Labelled photos from "images_organized", an image-classification folder in Alexr626/Warehouse-shelf-classifier. The possible labels are: empty shelf, filled shelf.

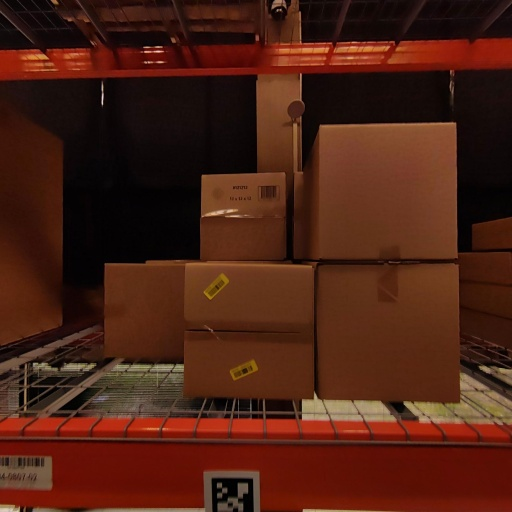
Label: filled shelf

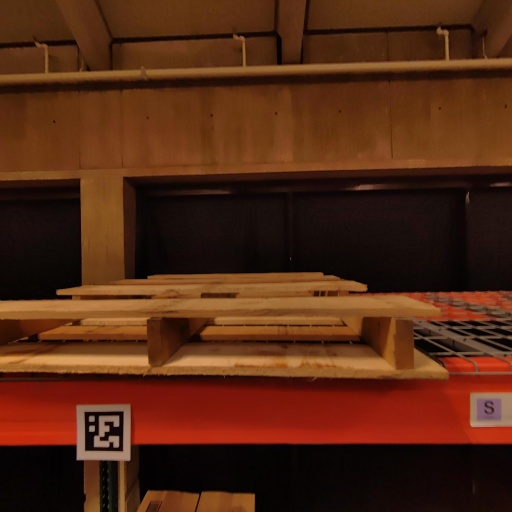
Label: empty shelf

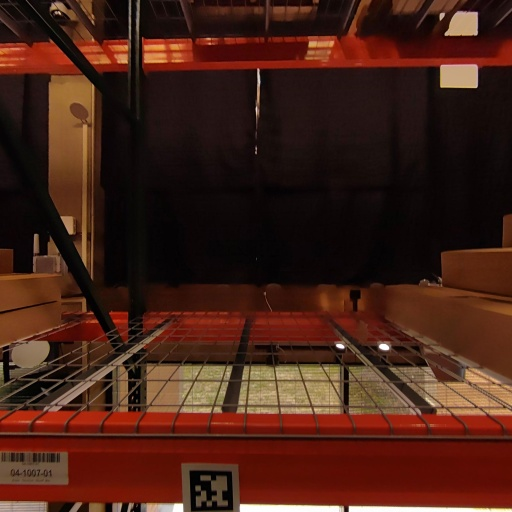
Label: empty shelf

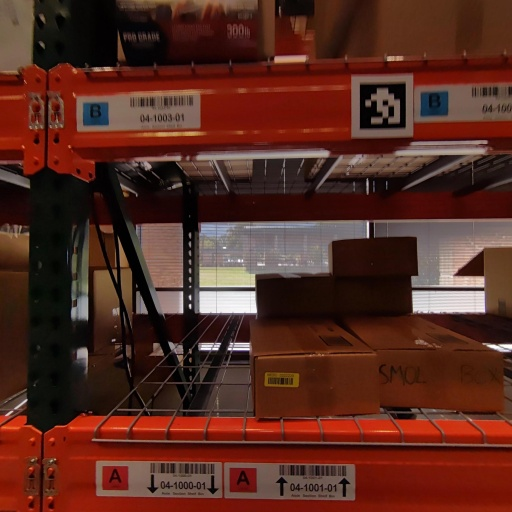
Label: filled shelf

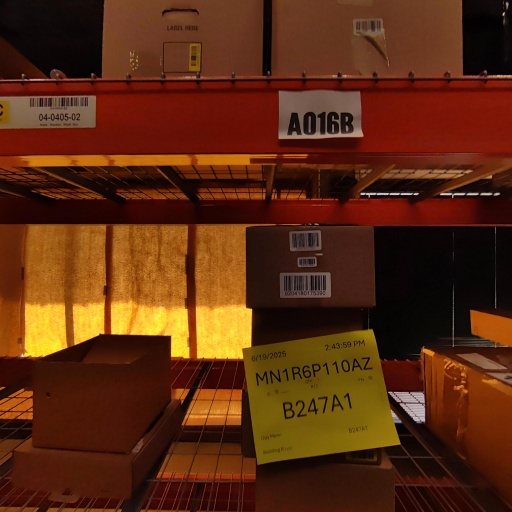
Label: filled shelf

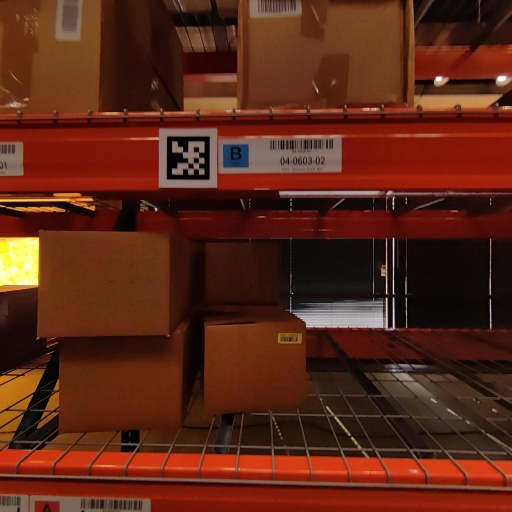
Label: filled shelf
